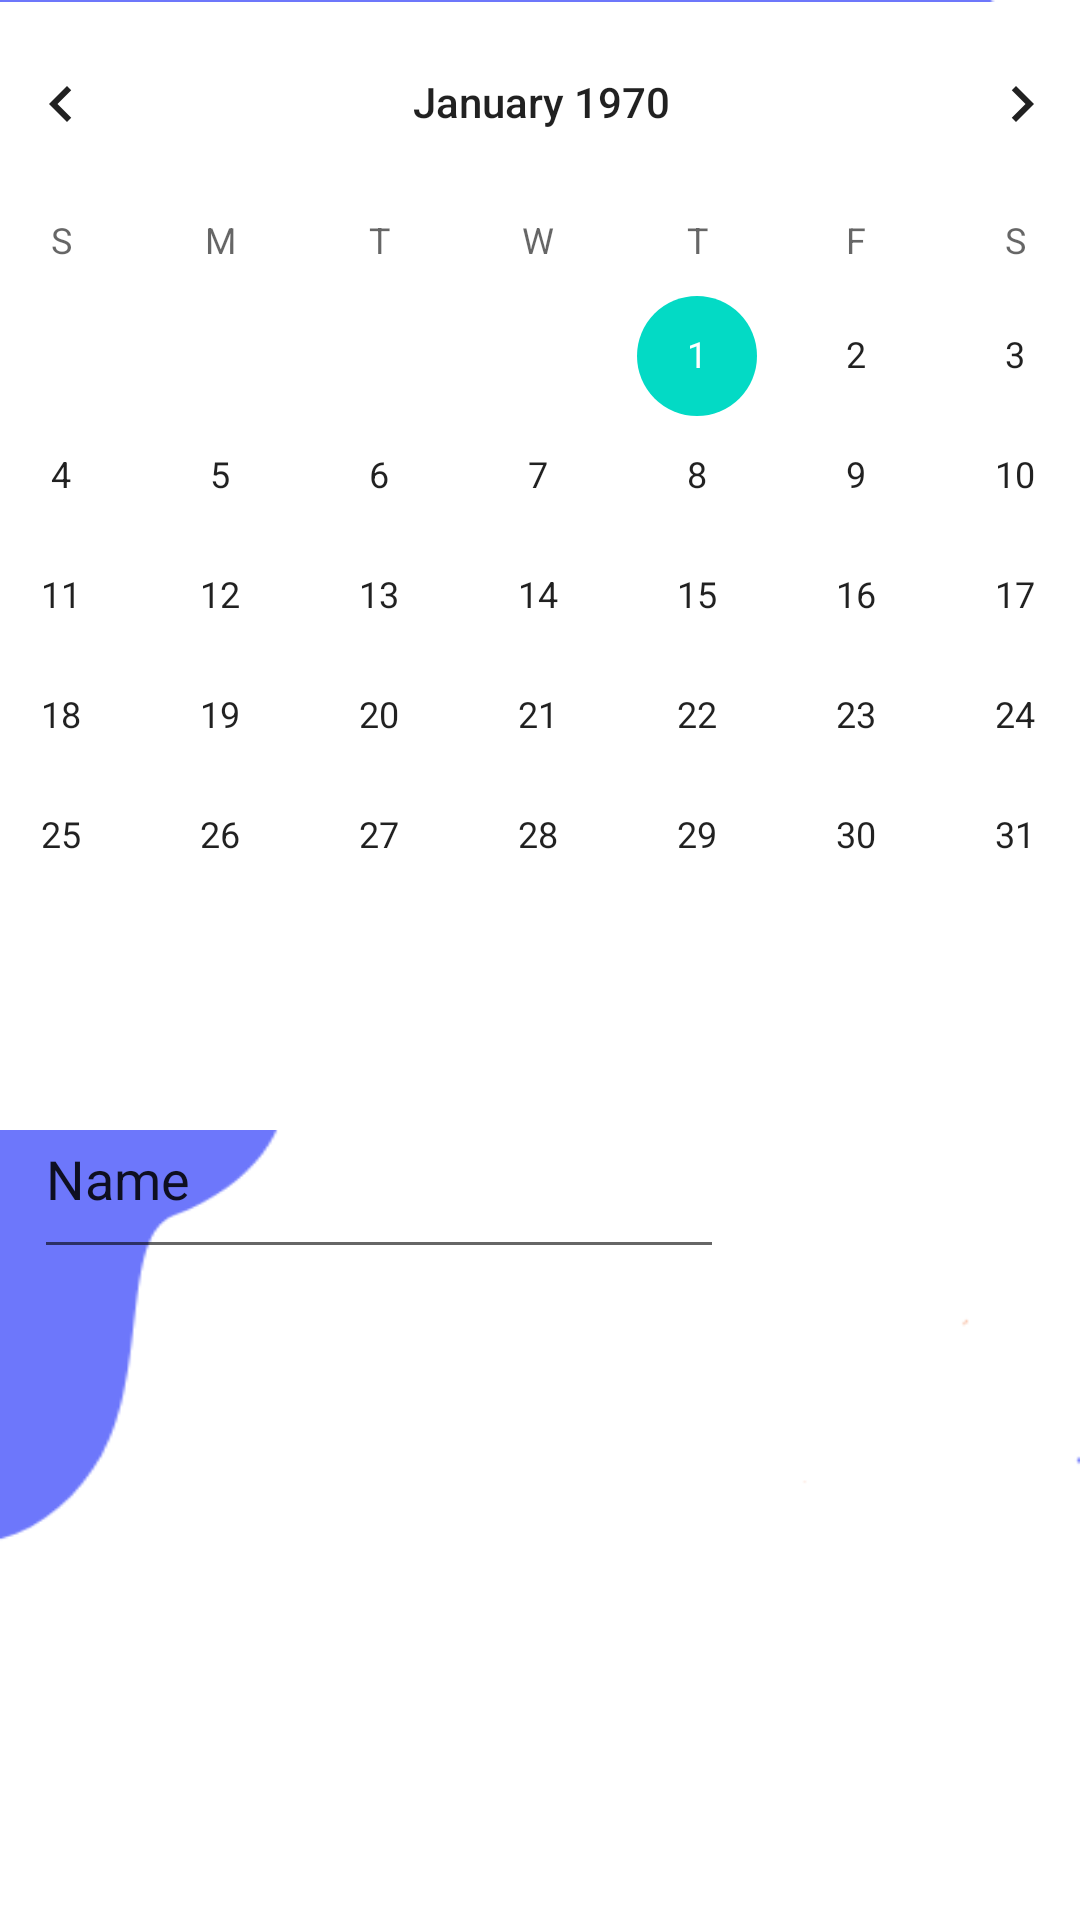

Layout XML and referenced resources for this Android screen:
<!-- AndroidManifest.xml: application theme Theme.LMSAPP4 -->
<!-- res/layout/fragment_lecture_schedule.xml -->
<?xml version="1.0" encoding="utf-8"?>
<RelativeLayout
    xmlns:android="http://schemas.android.com/apk/res/android"
    xmlns:app="http://schemas.android.com/apk/res-auto"
    xmlns:tools="http://schemas.android.com/tools"
    android:layout_width="match_parent"
    android:layout_height="match_parent">

    <androidx.constraintlayout.widget.ConstraintLayout
        android:layout_width="match_parent"
    android:layout_height="match_parent"
    tools:showIn = "navigation_view"
    android:background="@drawable/loginpagebkg"
    tools:context="">


        <CalendarView
            android:id="@+id/calendarView"
            android:layout_width="413dp"
            android:layout_height="376dp"
            android:background="@color/white"

            app:layout_constraintBottom_toBottomOf="parent"
            app:layout_constraintEnd_toEndOf="parent"
            app:layout_constraintStart_toStartOf="parent"
            app:layout_constraintTop_toTopOf="parent"
            app:layout_constraintVertical_bias="0.002" />

        <EditText
            android:id="@+id/editText"
            android:layout_width="230dp"
            android:layout_height="63dp"
            android:ems="10"
            android:inputType="textPersonName"
            android:text="Name"

            app:layout_constraintBottom_toBottomOf="parent"
            app:layout_constraintEnd_toEndOf="parent"
            app:layout_constraintHorizontal_bias="0.088"
            app:layout_constraintStart_toStartOf="parent"
            app:layout_constraintTop_toTopOf="parent"
            app:layout_constraintVertical_bias="0.624" />

        <Button
            android:id="@+id/button"
            android:layout_width="117dp"
            android:layout_height="60dp"
            android:layout_marginTop="32dp"
            android:background="@color/lavender"
            android:onClick="buttonSaveEvent"
            android:text="Schedule Lecture"
            android:textColor="#FFFFFF"
            app:layout_constraintBottom_toBottomOf="parent"
            app:layout_constraintEnd_toEndOf="parent"
            app:layout_constraintHorizontal_bias="0.908"
            app:layout_constraintStart_toStartOf="parent"
            app:layout_constraintTop_toTopOf="parent"
            app:layout_constraintVertical_bias="0.607" />

    </androidx.constraintlayout.widget.ConstraintLayout>


</RelativeLayout>
<!-- resources referenced by this layout -->
<resources>
  <!-- drawable loginpagebkg: png bitmap (drawable, 17682 bytes) -->
  <style name="Theme.LMSAPP4" parent="Theme.MaterialComponents.DayNight.NoActionBar">
          
          <item name="colorPrimary">@color/lavender</item>
          <item name="colorPrimaryVariant">@color/lavender</item>
          <item name="colorOnPrimary">@color/white</item>
          
          <item name="colorSecondary">@color/teal_200</item>
          <item name="colorSecondaryVariant">@color/teal_700</item>
          <item name="colorOnSecondary">@color/black</item>
          
          <item name="android:statusBarColor">?attr/colorPrimaryVariant</item>
          
      </style>
  <!-- not gathered from this repository: default colours our renderer supplied (Android Studio template values) -->
  <color name="teal_200">#FF03DAC5</color>
  <color name="teal_700">#FF018786</color>
  <color name="black">#FF000000</color>
  <color name="white">#FFFFFFFF</color>
</resources>
